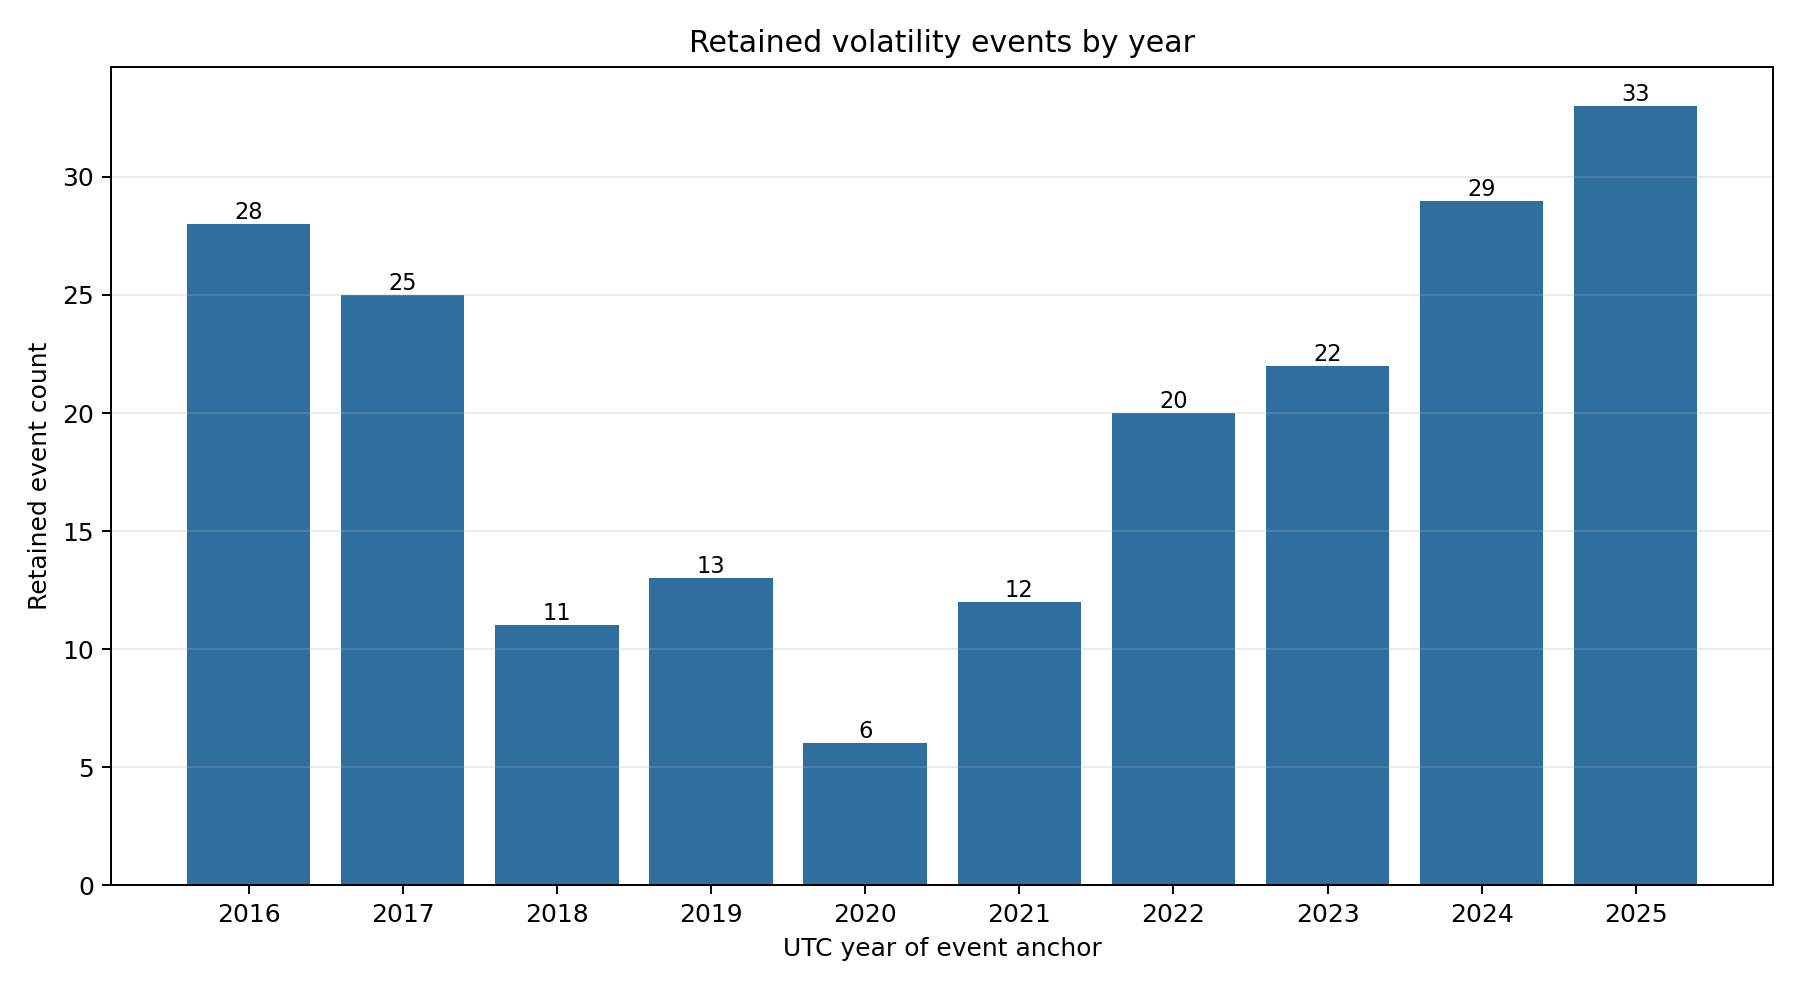

Data behind this chart, as committed beside it:
year, event_count
2016, 28
2017, 25
2018, 11
2019, 13
2020, 6
2021, 12
2022, 20
2023, 22
2024, 29
2025, 33
